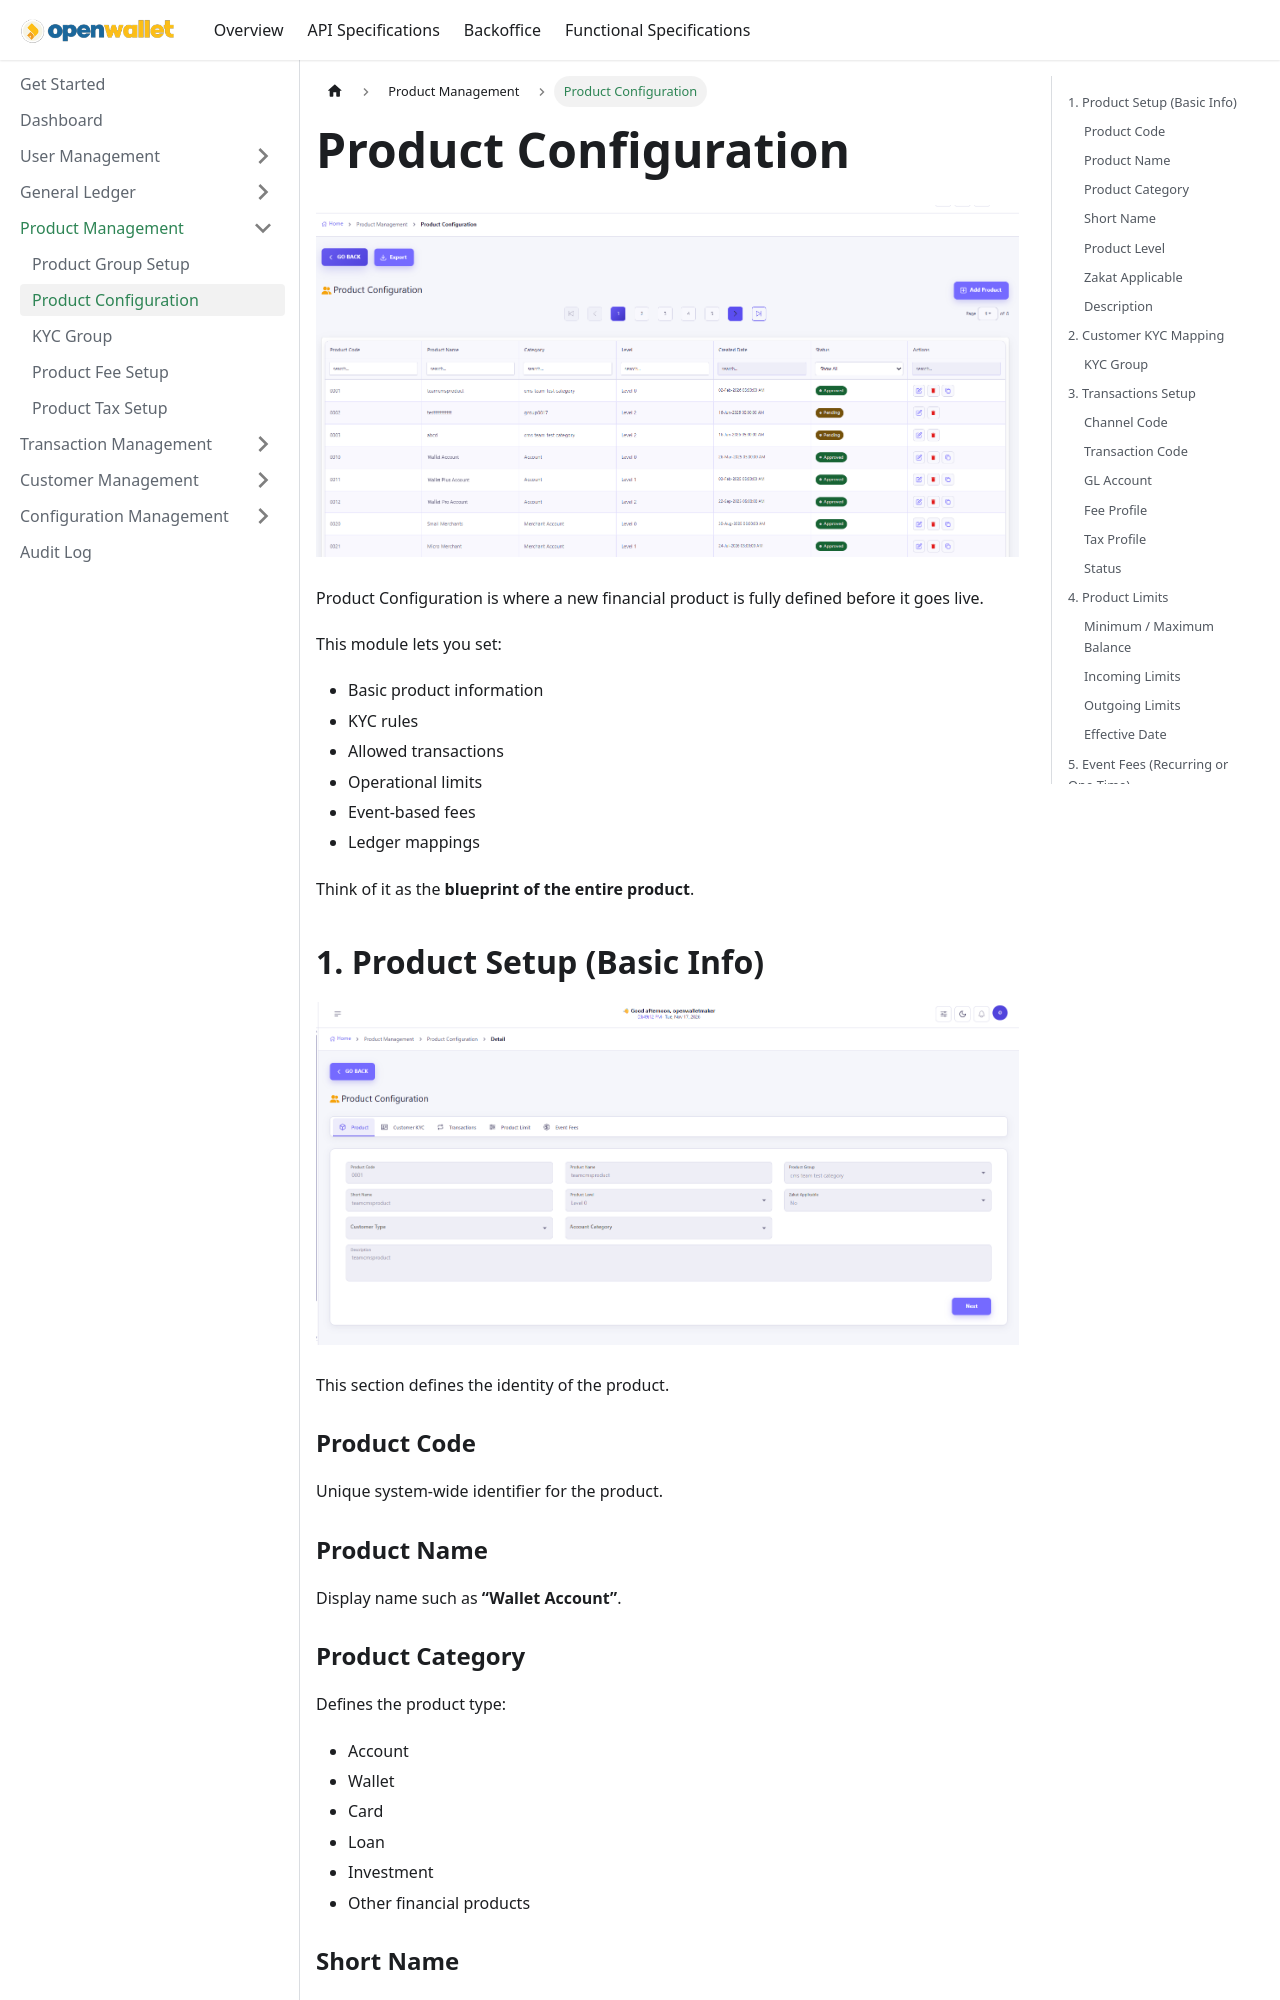

repository: paysyslab/openwalletdocs · page: docs/backoffice/product-management/product-configuration.html · generator: docusaurus

# Product Configuration

![Product Configuration Main Image](/img/product-configuration.png)

Product Configuration is where a new financial product is fully defined before it goes live.

This module lets you set:

- Basic product information  
- KYC rules  
- Allowed transactions  
- Operational limits  
- Event-based fees  
- Ledger mappings  

Think of it as the **blueprint of the entire product**.

---

# 🧩 1. Product Setup (Basic Info)

![Product Setup Image](/img/product-basic-info.png)

This section defines the identity of the product.

### **Product Code**
Unique system-wide identifier for the product.

### **Product Name**
Display name such as **“Wallet Account”**.

### **Product Category**
Defines the product type:

- Account  
- Wallet  
- Card  
- Loan  
- Investment  
- Other financial products  

### **Short Name**
A 3–8 character abbreviated version shown in UI elements or statements.
